Run: headless pygame with SDL's dummy video driver; simulated clock (each Clock.tick advances the game by its frame time, no real sleeping); random seed 0; keys injected as events and as key.get_pressed() state; mouse plan: one left click at the window centre at the start of phase 2, then a move to the lower-right quarter at the start of phase 3.
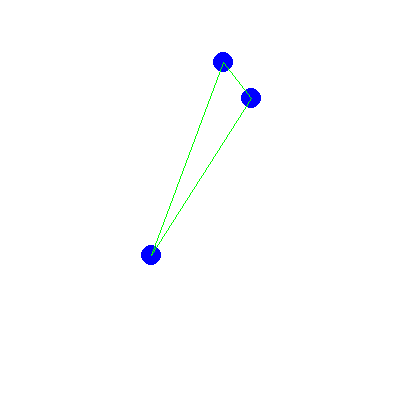
Frame 1 of 4 · flips 1–60 · no input
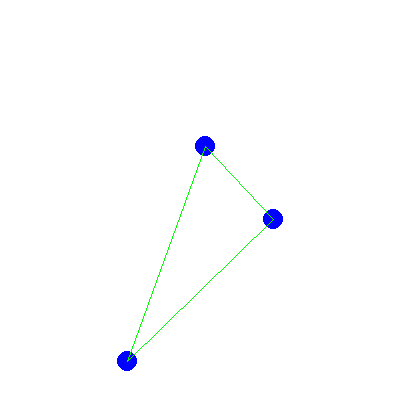
Frame 2 of 4 · flips 61–180 · clicked the window centre · tapped SPACE, RETURN · held RIGHT (→), D
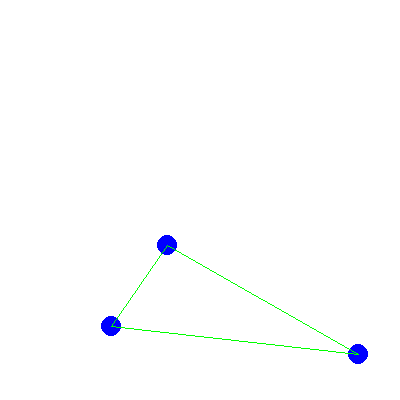
Frame 3 of 4 · flips 181–300 · moved the mouse to the lower-right quarter · held DOWN (↓), S
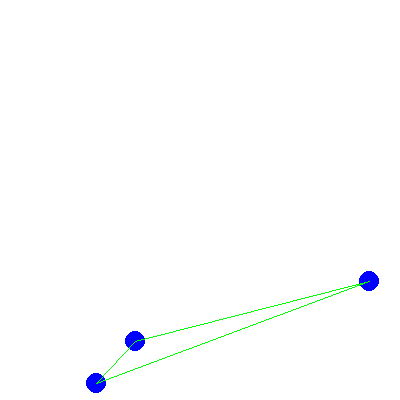
Frame 4 of 4 · flips 301–420 · held LEFT (←), A, UP (↑), W

The pygame program that drew these frames:

import sys
import random
import math
from math import sin, cos, pi

import pygame as pg

#pg.init()
FPS = 60
fpsClock = pg.time.Clock()

background_color = (255,255,255)
line_color       = (0, 255, 0)
(width, height) = (400, 400)

drag = 0.999                   # 空気抵抗
elasticity = 0.75              # 反発係数
#gravity = (pi, 0.002)          # 重力
gravity = (pi, 0.01)

def addVectors(angle1, length1, angle2, length2):
    x  = sin(angle1) * length1 + sin(angle2) * length2
    y  = cos(angle1) * length1 + cos(angle2) * length2

    angle = 0.5 * pi - math.atan2(y, x)
    length  = math.hypot(x, y)
    return (angle, length)

def findParticle(particles, x, y):
    for p in particles:
        if math.hypot(p.x-x, p.y-y) <= p.size:
            return p
    return None

def collide(p1, p2):
    dx = p1.x - p2.x
    dy = p1.y - p2.y

    distance = math.hypot(dx, dy)
    if distance < p1.size + p2.size:
        angle = math.atan2(dy, dx) + 0.5 * pi
        total_mass = p1.mass + p2.mass

        vecp1_x = (p1.angle, p1.speed*(p1.mass-p2.mass)/total_mass)
        vecp1_y = (angle, 2*p2.speed*p2.mass/total_mass)
        vecp2_x = (p2.angle, p2.speed*(p2.mass-p1.mass)/total_mass)
        vecp2_y = (angle+pi, 2*p1.speed*p1.mass/total_mass)
        p1.angle, p1.speed = addVectors(*vecp1_x, *vecp1_y)
        p2.angle, p2.speed = addVectors(*vecp2_x, *vecp2_y)
        p1.speed *= elasticity
        p2.speed *= elasticity

        overlap = 0.5*(p1.size + p2.size - distance+1)
        p1.x += sin(angle)*overlap
        p1.y -= cos(angle)*overlap
        p2.x -= sin(angle)*overlap
        p2.y += cos(angle)*overlap

class Particle:
    def __init__(self, x, y, size, mass=1):
        self.x = x
        self.y = y
        self.size = size                 # 半径
        self.mass = mass                 # 質量
        self.circle_color = (0, 0, 255)
        self.line_color = (0, 0, 0)
        self.thickness = 0               # 埋率, 0で全て塗り潰し
        self.speed = 0
        self.angle = 0

    def display(self):
        pg.draw.circle(screen, self.circle_color, (int(self.x), int(self.y)), self.size, self.thickness)

    def move(self):
        (self.angle, self.speed) = addVectors(*(self.angle, self.speed), *gravity)
        self.x += sin(self.angle) * self.speed
        self.y -= cos(self.angle) * self.speed
        self.speed *= drag

    def bounce(self):
        if self.x > width - self.size:
            self.x = 2*(width - self.size) - self.x
            self.angle = - self.angle
            self.speed *= elasticity

        elif self.x < self.size:
            self.x = 2*self.size - self.x
            self.angle = - self.angle
            self.speed *= elasticity

        if self.y > height - self.size:
            self.y = 2*(height - self.size) - self.y
            self.angle = pi - self.angle
            self.speed *= elasticity

        elif self.y < self.size:
            self.y = 2*self.size - self.y
            self.angle = pi - self.angle
            self.speed *= elasticity

screen = pg.display.set_mode((width, height))
pg.display.set_caption('Tutorial 1')
screen.fill(background_color)

particle_num = 3
my_particles = []

for n in range(particle_num):
    #size = random.randint(10, 20)
    size = 10
    density = random.randint(1, 20)     # 密度
    x = random.randint(size, width-size)
    y = random.randint(size, height-size)

    particle = Particle(x, y, size, density*size**2)
    particle.color = (200-density*10, 200-density*10, 255)
    particle.speed = random.random()
    particle.angle = random.uniform(0, pi*2)

    my_particles.append(particle)

selected_particle = None
running = True
while running:
    for event in pg.event.get():
        if event.type == pg.QUIT:
            running = False
        elif event.type == pg.MOUSEBUTTONDOWN:
            (mouseX, mouseY) = pg.mouse.get_pos()
            selected_particle = findParticle(my_particles, mouseX, mouseY)
        elif event.type == pg.MOUSEBUTTONUP:
            """
            try:
                selected_particle.circle_color = (0,0,255)
            except:
                pass
            """
            selected_particle = None

    if selected_particle:
        #selected_particle.circle_color = (255,0,0)
        (mouseX, mouseY) = pg.mouse.get_pos()
        dx = mouseX - selected_particle.x
        dy = mouseY - selected_particle.y
        selected_particle.angle = 0.5*pi + math.atan2(dy, dx)
        selected_particle.speed = math.hypot(dx, dy) * 0.1

    screen.fill(background_color)

    circle_points = []
    for i, particle in enumerate(my_particles):
        particle.move()
        particle.bounce()
        for particle2 in my_particles[i+1:]:
            collide(particle, particle2)
        particle.display()
        circle_points.append((particle.x, particle.y))
    pg.draw.lines(screen, line_color, True, circle_points)
    pg.display.flip()

    fpsClock.tick(FPS)

pg.quit()
sys.exit()
